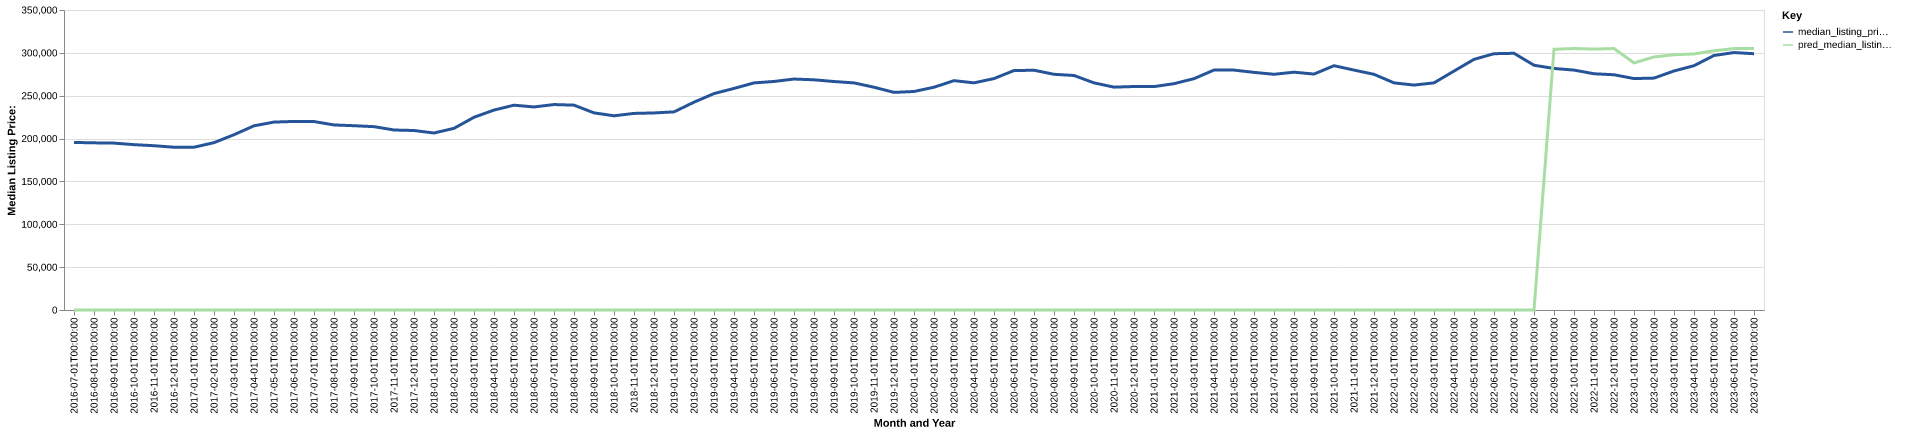

Source data for this figure (header and first rows):
date, time_idx, median_listing_price, thirty_year_interest_rate_five, month, county_name, active_listing_count, median_days_on_market, pred_median_listing_price, month_year
2016-07-01, 0, 195500, 3.72, 7, Birmingham-Hoover, AL, 6424, 71.0, 0, Jul-2016
2016-08-01, 1, 195015, 3.73, 8, Birmingham-Hoover, AL, 6324, 73.0, 0, Aug-2016
2016-09-01, 2, 194700, 3.66, 9, Birmingham-Hoover, AL, 6192, 74.0, 0, Sep-2016
2016-10-01, 3, 192900, 3.64, 10, Birmingham-Hoover, AL, 6066, 78.0, 0, Oct-2016
2016-11-01, 4, 191671, 3.66, 11, Birmingham-Hoover, AL, 5829, 84.0, 0, Nov-2016
2016-12-01, 5, 189900, 3.48, 12, Birmingham-Hoover, AL, 5659, 89.0, 0, Dec-2016
2017-01-01, 6, 189900, 3.45, 1, Birmingham-Hoover, AL, 5215, 95.0, 0, Jan-2017
2017-02-01, 7, 195250, 3.5, 2, Birmingham-Hoover, AL, 5164, 86.0, 0, Feb-2017
2017-03-01, 8, 204496, 3.52, 3, Birmingham-Hoover, AL, 5210, 65.0, 0, Mar-2017
2017-04-01, 9, 214900, 4.03, 4, Birmingham-Hoover, AL, 5280, 60.0, 0, Apr-2017
2017-05-01, 10, 219250, 4.32, 5, Birmingham-Hoover, AL, 5422, 61.0, 0, May-2017
2017-06-01, 11, 219975, 4.2, 6, Birmingham-Hoover, AL, 5331, 63.0, 0, Jun-2017
2017-07-01, 12, 219873, 4.19, 7, Birmingham-Hoover, AL, 5435, 66.0, 0, Jul-2017
2017-08-01, 13, 215900, 4.3, 8, Birmingham-Hoover, AL, 5401, 66.0, 0, Aug-2017
2017-09-01, 14, 215000, 4.1, 9, Birmingham-Hoover, AL, 5300, 68.0, 0, Sep-2017
2017-10-01, 15, 213900, 4.05, 10, Birmingham-Hoover, AL, 5174, 75.0, 0, Oct-2017
2017-11-01, 16, 210000, 3.94, 11, Birmingham-Hoover, AL, 4903, 81.0, 0, Nov-2017
2017-12-01, 17, 209398, 4.03, 12, Birmingham-Hoover, AL, 4621, 88.0, 0, Dec-2017
2018-01-01, 18, 206500, 3.93, 1, Birmingham-Hoover, AL, 4316, 93.0, 0, Jan-2018
2018-02-01, 19, 211950, 3.83, 2, Birmingham-Hoover, AL, 4211, 86.0, 0, Feb-2018
2018-03-01, 20, 224833, 3.94, 3, Birmingham-Hoover, AL, 4127, 62.0, 0, Mar-2018
2018-04-01, 21, 233255, 3.95, 4, Birmingham-Hoover, AL, 4209, 59.0, 0, Apr-2018
2018-05-01, 22, 238950, 3.99, 5, Birmingham-Hoover, AL, 4316, 54.0, 0, May-2018
2018-06-01, 23, 236900, 4.15, 6, Birmingham-Hoover, AL, 4413, 55.0, 0, Jun-2018
2018-07-01, 24, 239700, 4.4, 7, Birmingham-Hoover, AL, 4548, 59.0, 0, Jul-2018
2018-08-01, 25, 239000, 4.46, 8, Birmingham-Hoover, AL, 4619, 60.0, 0, Aug-2018
2018-09-01, 26, 229990, 4.58, 9, Birmingham-Hoover, AL, 4560, 63.0, 0, Sep-2018
2018-10-01, 27, 226574, 4.66, 10, Birmingham-Hoover, AL, 4540, 69.0, 0, Oct-2018
2018-11-01, 28, 229355, 4.62, 11, Birmingham-Hoover, AL, 4382, 72.0, 0, Nov-2018
2018-12-01, 29, 229900, 4.54, 12, Birmingham-Hoover, AL, 4087, 78.0, 0, Dec-2018
2019-01-01, 30, 231160, 4.6, 1, Birmingham-Hoover, AL, 3806, 84.0, 0, Jan-2019
2019-02-01, 31, 242450, 4.72, 2, Birmingham-Hoover, AL, 3728, 74.0, 0, Feb-2019
2019-03-01, 32, 252478, 4.9, 3, Birmingham-Hoover, AL, 3707, 62.0, 0, Mar-2019
2019-04-01, 33, 258508, 4.94, 4, Birmingham-Hoover, AL, 3732, 54.0, 0, Apr-2019
2019-05-01, 34, 264950, 4.75, 5, Birmingham-Hoover, AL, 3746, 51.0, 0, May-2019
2019-06-01, 35, 266635, 4.51, 6, Birmingham-Hoover, AL, 3963, 53.0, 0, Jun-2019
2019-07-01, 36, 269450, 4.41, 7, Birmingham-Hoover, AL, 4091, 55.0, 0, Jul-2019
2019-08-01, 37, 268564, 4.41, 8, Birmingham-Hoover, AL, 4090, 57.0, 0, Aug-2019
2019-09-01, 38, 266559, 4.2, 9, Birmingham-Hoover, AL, 4051, 62.0, 0, Sep-2019
2019-10-01, 39, 264950, 4.14, 10, Birmingham-Hoover, AL, 3996, 66.0, 0, Oct-2019
2019-11-01, 40, 259900, 3.84, 11, Birmingham-Hoover, AL, 3802, 72.0, 0, Nov-2019
2019-12-01, 41, 253888, 3.81, 12, Birmingham-Hoover, AL, 3500, 80.0, 0, Dec-2019
2020-01-01, 42, 254925, 3.75, 1, Birmingham-Hoover, AL, 3222, 81.0, 0, Jan-2020
2020-02-01, 43, 259900, 3.73, 2, Birmingham-Hoover, AL, 3189, 69.0, 0, Feb-2020
2020-03-01, 44, 267563, 3.78, 3, Birmingham-Hoover, AL, 3118, 59.0, 0, Mar-2020
2020-04-01, 45, 265000, 3.75, 4, Birmingham-Hoover, AL, 3183, 61.0, 0, Apr-2020
2020-05-01, 46, 269995, 3.74, 5, Birmingham-Hoover, AL, 3116, 64.0, 0, May-2020
2020-06-01, 47, 279375, 3.72, 6, Birmingham-Hoover, AL, 2930, 62.0, 0, Jun-2020
2020-07-01, 48, 279700, 3.49, 7, Birmingham-Hoover, AL, 2779, 57.0, 0, Jul-2020
2020-08-01, 49, 275000, 3.65, 8, Birmingham-Hoover, AL, 2635, 54.0, 0, Aug-2020
2020-09-01, 50, 273594, 3.33, 9, Birmingham-Hoover, AL, 2542, 54.0, 0, Sep-2020
2020-10-01, 51, 265000, 3.28, 10, Birmingham-Hoover, AL, 2573, 51.0, 0, Oct-2020
2020-11-01, 52, 260000, 3.21, 11, Birmingham-Hoover, AL, 2474, 55.0, 0, Nov-2020
2020-12-01, 53, 260741, 3.07, 12, Birmingham-Hoover, AL, 2270, 66.0, 0, Dec-2020
2021-01-01, 54, 260650, 2.99, 1, Birmingham-Hoover, AL, 2064, 67.0, 0, Jan-2021
2021-02-01, 55, 264043, 2.93, 2, Birmingham-Hoover, AL, 1722, 47.0, 0, Feb-2021
2021-03-01, 56, 269889, 2.88, 3, Birmingham-Hoover, AL, 1653, 41.0, 0, Mar-2021
2021-04-01, 57, 279950, 2.84, 4, Birmingham-Hoover, AL, 1563, 36.0, 0, Apr-2021
2021-05-01, 58, 279900, 2.71, 5, Birmingham-Hoover, AL, 1453, 40.0, 0, May-2021
2021-06-01, 59, 277225, 2.79, 6, Birmingham-Hoover, AL, 1564, 36.0, 0, Jun-2021
... 25 more rows
